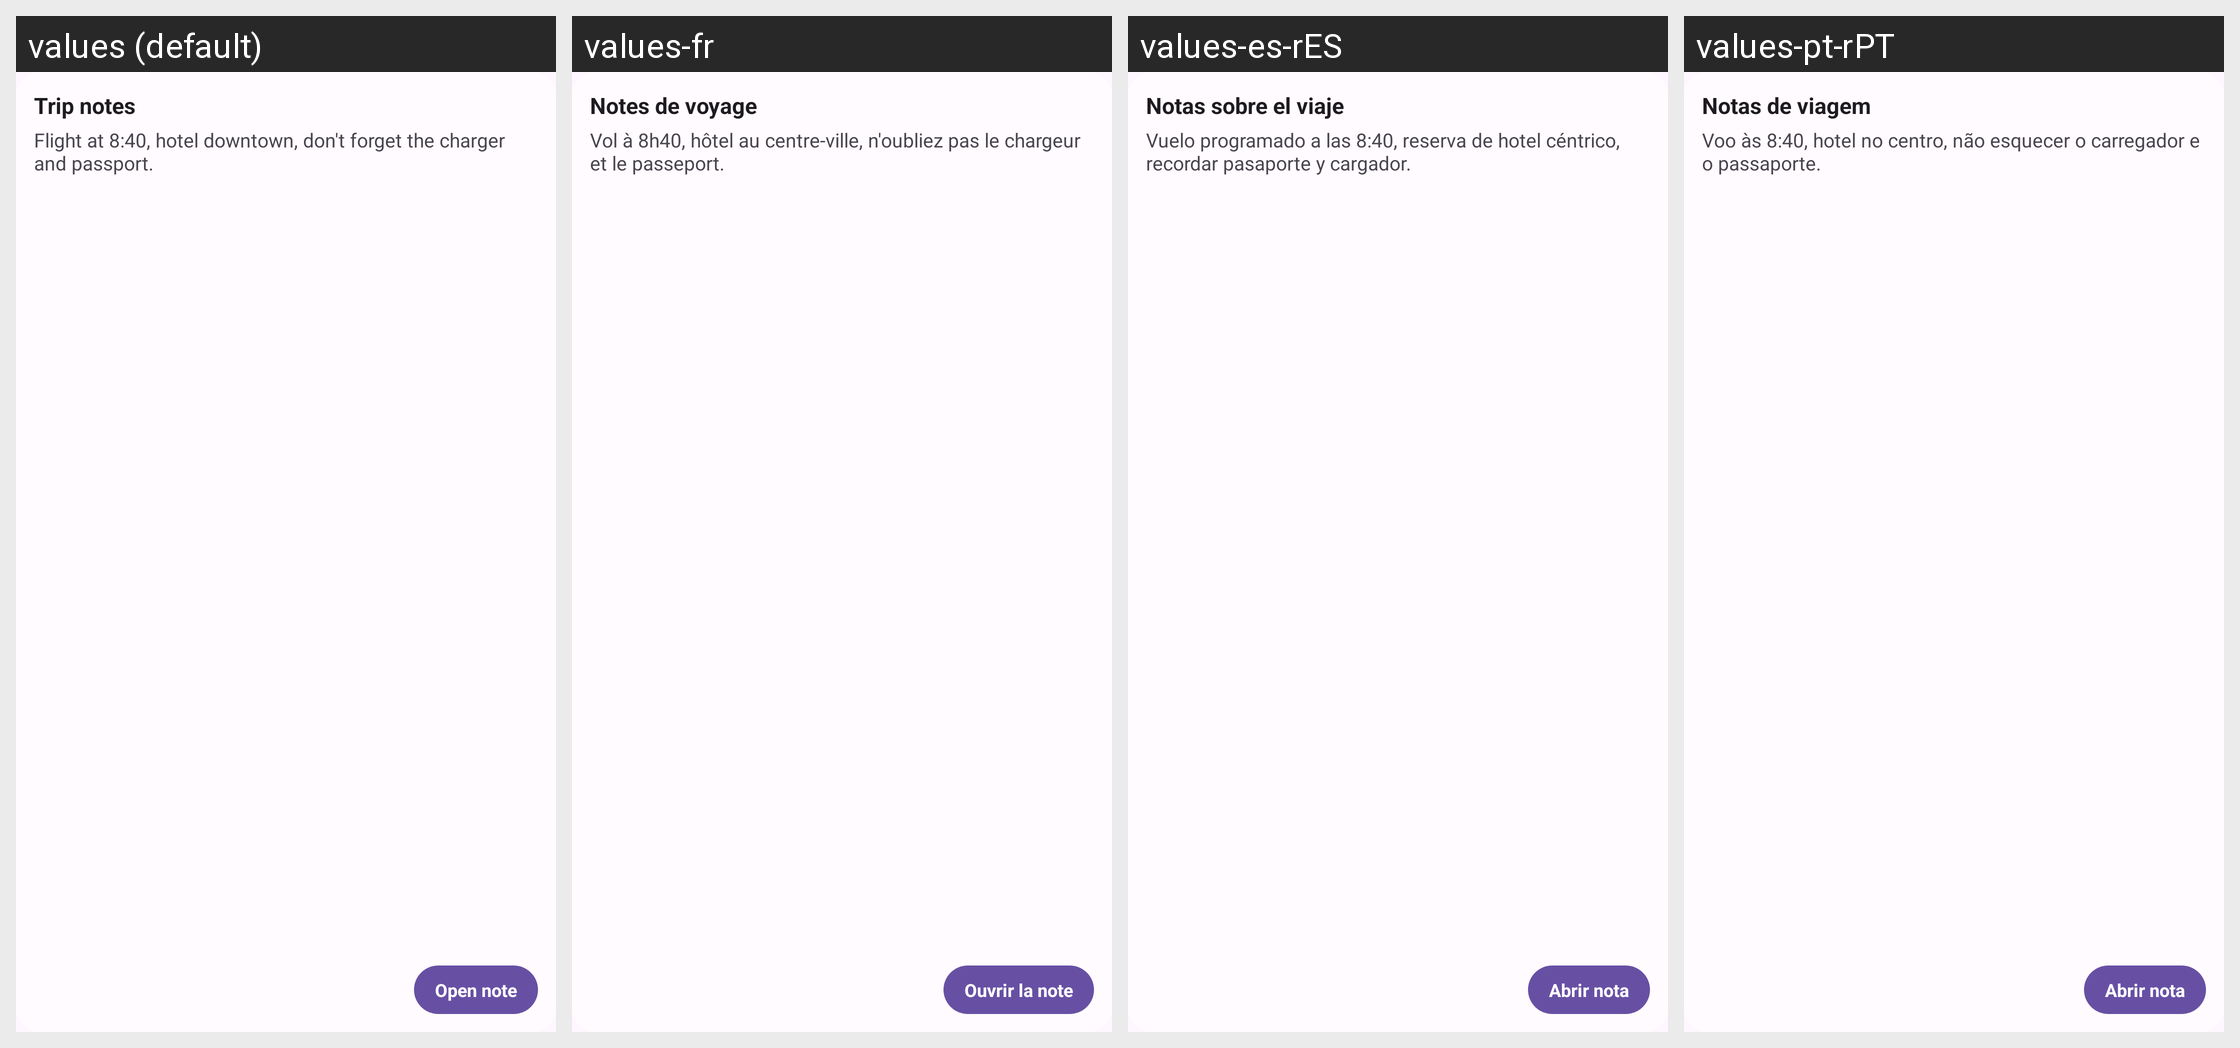

This grid shows one Android layout under several languages. Give, for every string resource on the screen, its name, the default text and each shown locale's text.
Android screen res/layout/widget_preview_single.xml rendered under 4 locales, left to right: values (default), values-fr, values-es-rES, values-pt-rPT. Device: Nexus 5 (rendered at 1080×1920; each locale shown at half size, 540×960, under a caption strip naming it); theme Theme.MyApplication.
Other locales in the repository, not shown: values-en-rGB, values-es-rVE, values-it, values-pt-rBR.
Strings drawn on this screen, with the default value and each locale's value (text and hints the layout hard-codes, and strings that could not be matched under every locale, appear in the picture but are not listed):

widget_preview_sample_title
  values: Trip notes
  values-fr: Notes de voyage
  values-es-rES: Notas sobre el viaje
  values-pt-rPT: Notas de viagem

widget_preview_sample_text
  values: Flight at 8:40, hotel downtown, don't forget the charger and passport.
  values-fr: Vol à 8h40, hôtel au centre-ville, n'oubliez pas le chargeur et le passeport.
  values-es-rES: Vuelo programado a las 8:40, reserva de hotel céntrico, recordar pasaporte y cargador.
  values-pt-rPT: Voo às 8:40, hotel no centro, não esquecer o carregador e o passaporte.

widget_open_note
  values: Open note
  values-fr: Ouvrir la note
  values-es-rES: Abrir nota
  values-pt-rPT: Abrir nota
